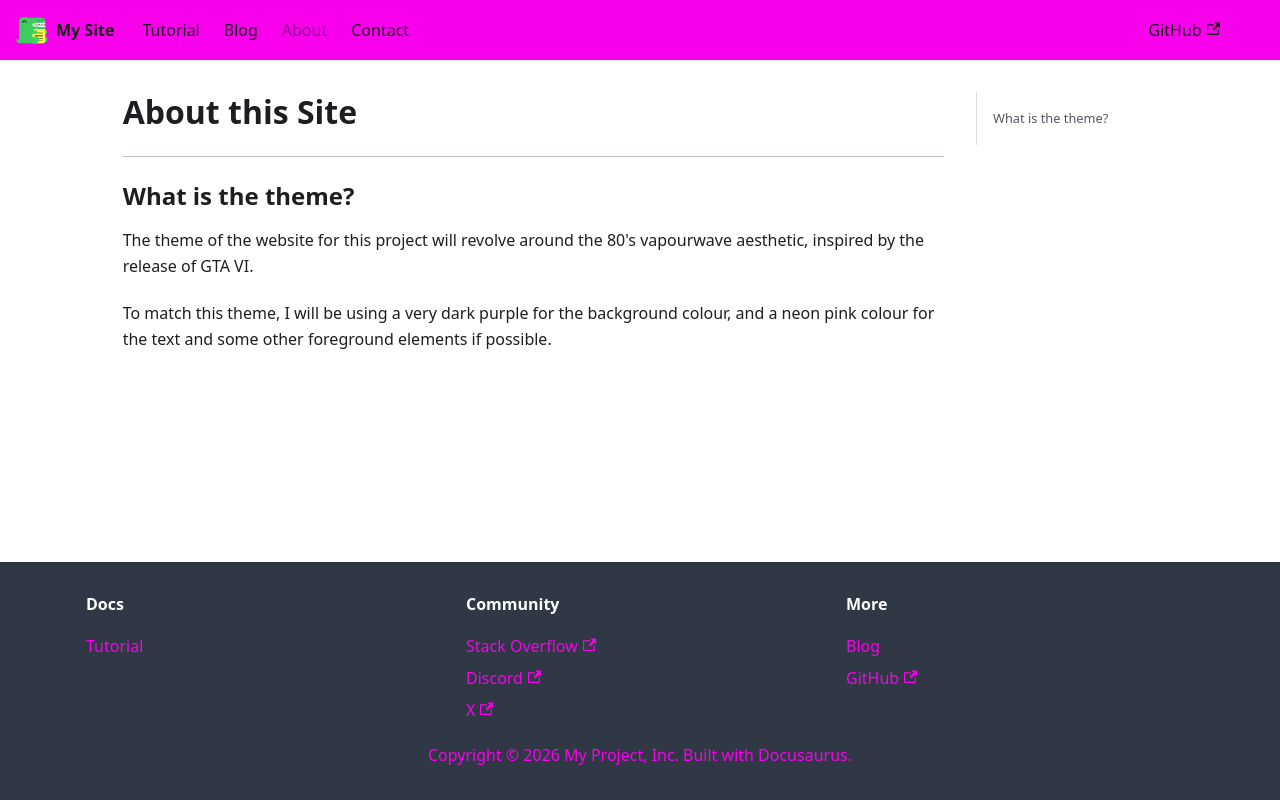

repository: Archareon/my-docusaurus-site · page: about.html · generator: docusaurus

# About this Site
***

## What is the theme?

The theme of the website for this project will revolve around the 80's vapourwave aesthetic, inspired by the release of GTA VI.

To match this theme, I will be using a very dark purple for the background colour, and a neon pink colour for the text and some other foreground elements if possible.
